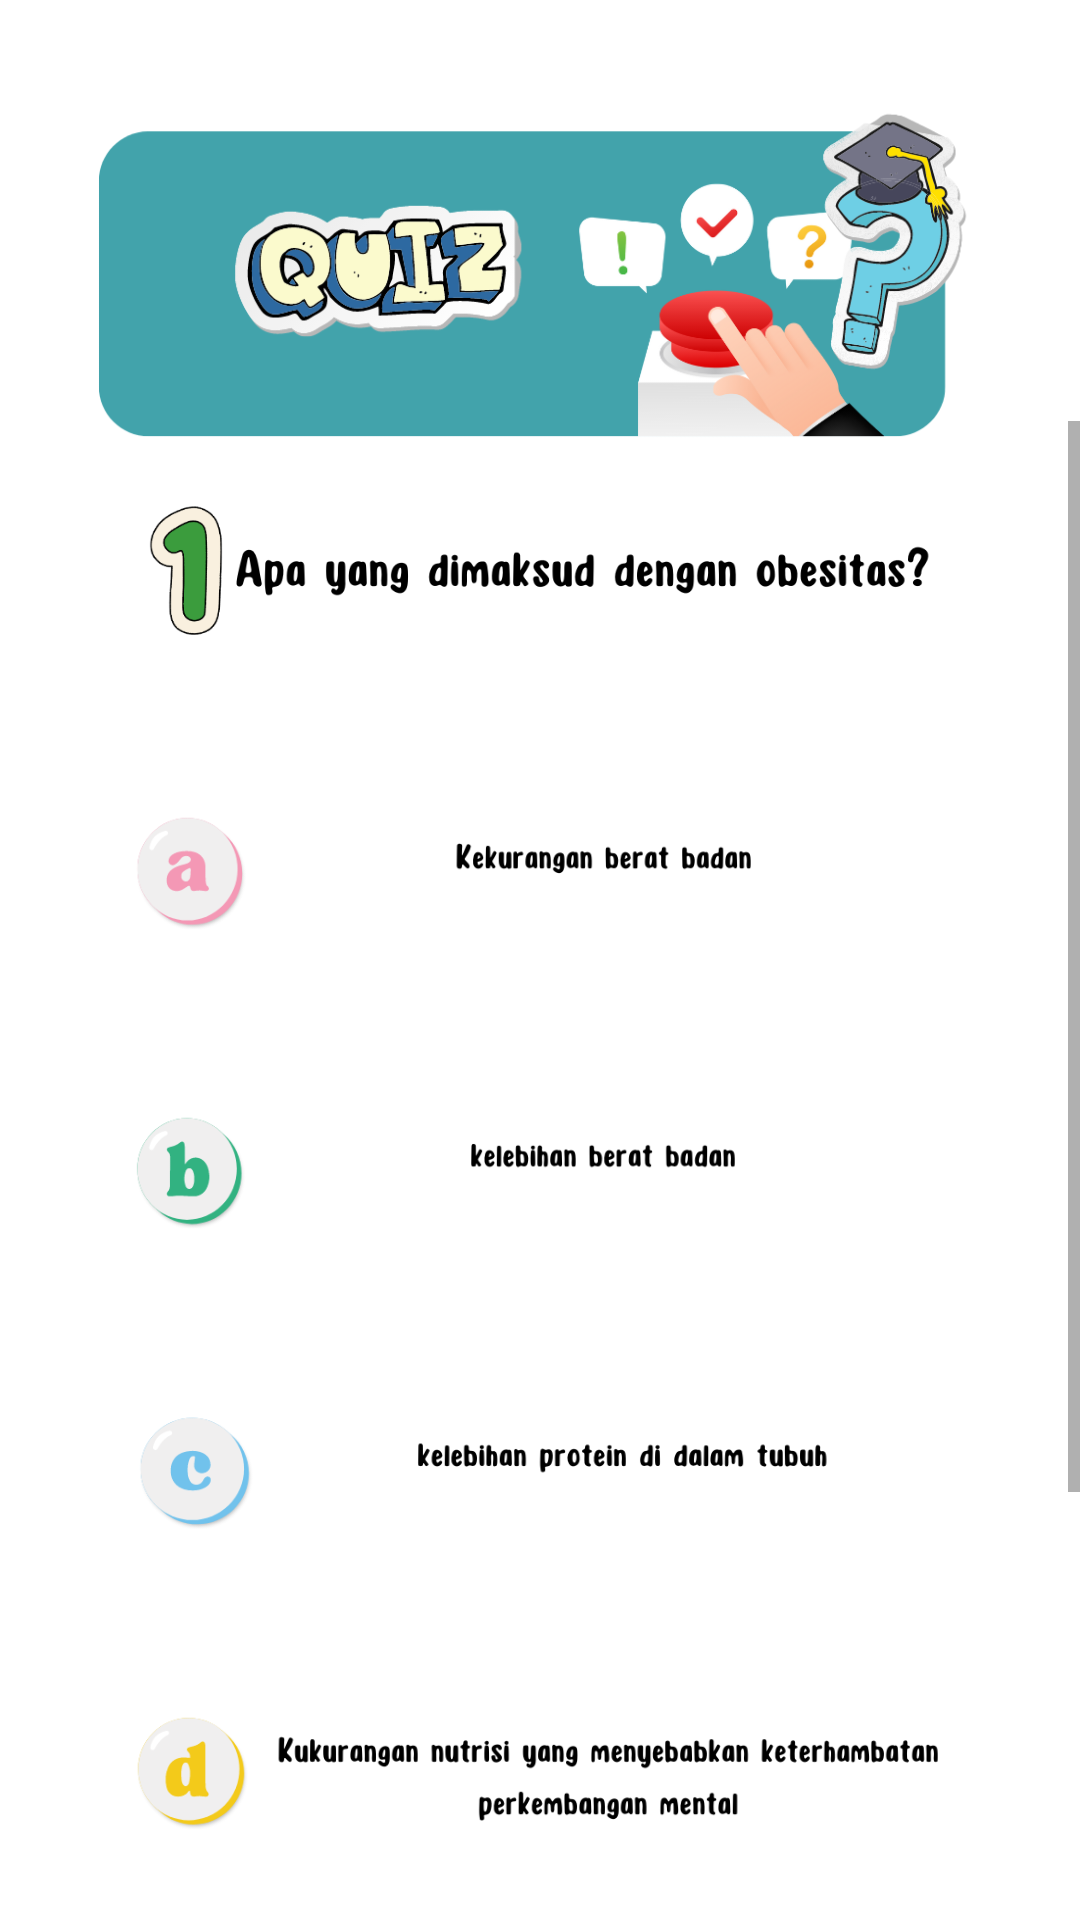

Layout XML and referenced resources for this Android screen:
<!-- AndroidManifest.xml: application theme Theme.Gizi -->
<!-- res/layout/activity_quiz1.xml -->
<?xml version="1.0" encoding="utf-8"?>
<LinearLayout xmlns:android="http://schemas.android.com/apk/res/android"
    xmlns:app="http://schemas.android.com/apk/res-auto"
    xmlns:tools="http://schemas.android.com/tools"
    android:layout_width="match_parent"
    android:layout_height="match_parent"
    android:orientation="vertical"
    tools:context=".quiz.Quiz1Activity">
    <ImageView
        android:id="@+id/menu11"
        android:layout_width="wrap_content"
        android:layout_height="180dp"
        android:layout_gravity="center_horizontal"
        app:srcCompat="@drawable/menu11" />
    <ScrollView
        android:layout_width="match_parent"
        android:layout_marginTop="-40dp"
        android:layout_height="500dp">
        <LinearLayout
            android:layout_width="wrap_content"
            android:layout_height="500dp"
            android:orientation="vertical">

            <ImageView
                android:id="@+id/bgmenu1"
                android:layout_width="wrap_content"
                android:layout_height="100dp"
                android:layout_gravity="center_horizontal"
                app:srcCompat="@drawable/soalsatu" />
            <ImageView
                android:id="@+id/benar"
                android:alpha="0"
                android:layout_width="wrap_content"
                android:layout_height="300dp"
                android:layout_gravity="center_horizontal"
                app:srcCompat="@drawable/benar" />
            <ImageView
                android:id="@+id/salah"
                android:alpha="0"
                android:layout_width="wrap_content"
                android:layout_marginTop="-300dp"
                android:layout_height="300dp"
                android:layout_gravity="center_horizontal"
                app:srcCompat="@drawable/salah" />
            <ImageButton
                android:id="@+id/bgmenu2"
                android:layout_width="330dp"
                android:layout_height="100dp"
                android:layout_marginTop="-300dp"
                android:background="@null"
                android:scaleType="fitXY"
                android:layout_gravity="center_horizontal"
                app:srcCompat="@drawable/satuar" />
            <ImageButton
                android:id="@+id/bgmenu3"
                android:layout_width="330dp"
                android:layout_height="100dp"
                android:background="@null"
                android:scaleType="fitXY"
                android:layout_gravity="center_horizontal"
                app:srcCompat="@drawable/satubr" />
            <ImageButton
                android:id="@+id/bgmenu4"
                android:layout_width="330dp"
                android:layout_height="100dp"
                android:background="@null"
                android:scaleType="fitXY"
                android:layout_gravity="center_horizontal"
                app:srcCompat="@drawable/satucr" />
            <ImageButton
                android:id="@+id/bgmenu5"
                android:layout_width="330dp"
                android:layout_height="100dp"
                android:background="@null"
                android:scaleType="fitXY"
                android:layout_gravity="center_horizontal"
                app:srcCompat="@drawable/satudr" />
        </LinearLayout>


    </ScrollView>
    <androidx.constraintlayout.widget.ConstraintLayout
        android:layout_marginTop="0dp"
        android:layout_width="match_parent"
        android:layout_height="match_parent">

        <ImageButton
            android:id="@+id/back"
            android:layout_width="140dp"
            android:layout_height="match_parent"
            android:background="@drawable/back"
            android:gravity="start"
            android:text="back"
            android:scaleType="fitXY"
            app:layout_constraintBottom_toBottomOf="parent"
            app:layout_constraintStart_toStartOf="parent">

        </ImageButton>

        <ImageButton
            android:alpha="0"
            android:id="@+id/next"
            android:layout_width="140dp"
            android:layout_height="match_parent"
            android:adjustViewBounds="true"
            android:background="@drawable/next"
            android:gravity="end"
            android:scaleType="fitXY"
            app:layout_constraintEnd_toEndOf="parent">

        </ImageButton>
    </androidx.constraintlayout.widget.ConstraintLayout>


</LinearLayout>
<!-- resources referenced by this layout -->
<resources>
  <!-- drawable back: png bitmap (drawable, 11890 bytes) -->
  <!-- drawable benar: png bitmap (drawable, 56553 bytes) -->
  <!-- drawable menu11: png bitmap (drawable-v24, 96897 bytes) -->
  <!-- drawable next: png bitmap (drawable, 11547 bytes) -->
  <!-- drawable salah: png bitmap (drawable, 55379 bytes) -->
  <!-- drawable satuar: png bitmap (drawable, 16024 bytes) -->
  <!-- drawable satubr: png bitmap (drawable, 16066 bytes) -->
  <!-- drawable satucr: png bitmap (drawable, 17456 bytes) -->
  <!-- drawable satudr: png bitmap (drawable, 24500 bytes) -->
  <!-- drawable soalsatu: png bitmap (drawable, 26200 bytes) -->
  <style name="Theme.Gizi" parent="Theme.MaterialComponents.DayNight.NoActionBar">
          
          <item name="colorPrimary">@color/purple_500</item>
          <item name="colorPrimaryVariant">@color/purple_700</item>
          <item name="colorOnPrimary">@color/white</item>
          
          <item name="colorSecondary">@color/teal_200</item>
          <item name="colorSecondaryVariant">@color/teal_700</item>
          <item name="colorOnSecondary">@color/black</item>
          
          <item name="android:statusBarColor" tools:targetApi="l">?attr/colorPrimaryVariant</item>
          
      </style>
  <!-- not gathered from this repository: default colours our renderer supplied (Android Studio template values) -->
  <color name="purple_500">#FF6200EE</color>
  <color name="purple_700">#FF3700B3</color>
  <color name="teal_200">#FF03DAC5</color>
  <color name="teal_700">#FF018786</color>
  <color name="black">#FF000000</color>
  <color name="white">#FFFFFFFF</color>
</resources>
